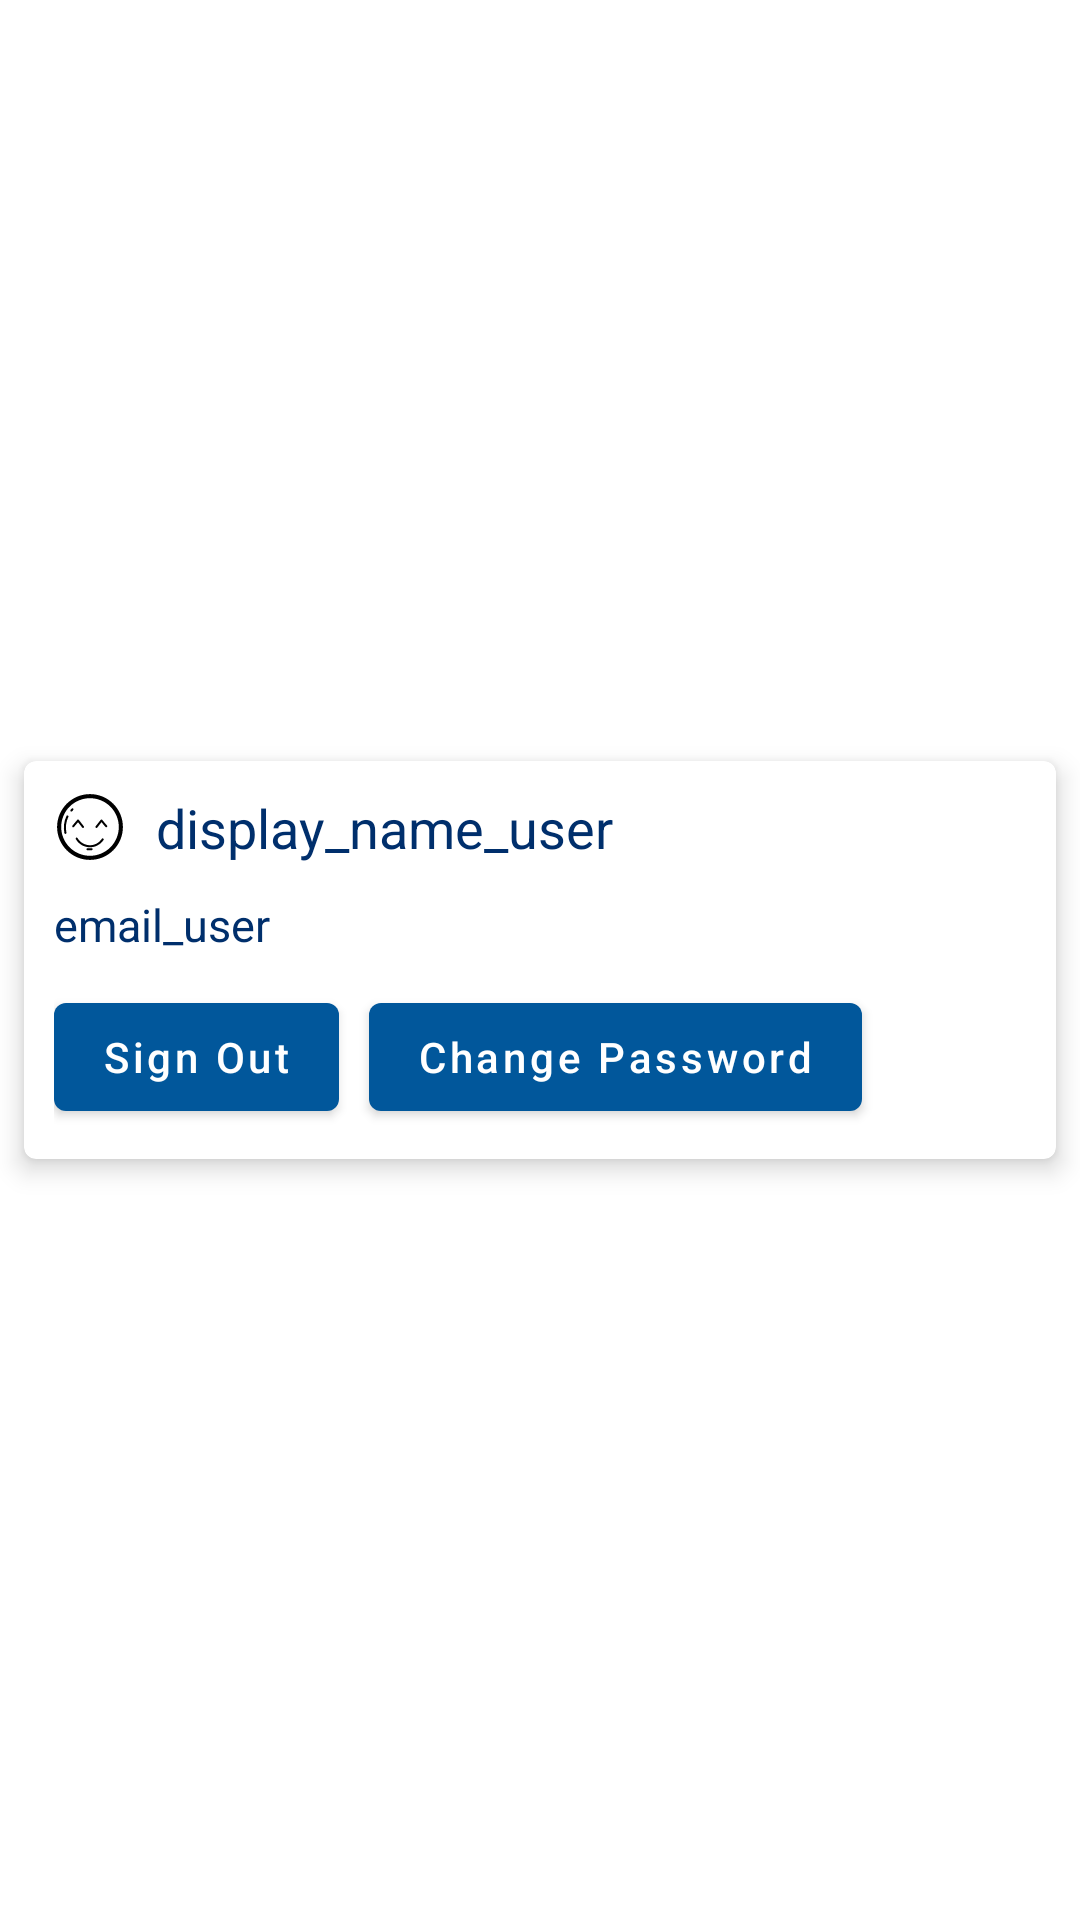

Here is an Android app screen rendered from its layout file. Give the layout XML and the strings, colors and styles it references.
<!-- AndroidManifest.xml: application theme MaterialTheme -->
<!-- res/layout/activity_main.xml -->
<?xml version="1.0" encoding="utf-8"?>
<RelativeLayout xmlns:android="http://schemas.android.com/apk/res/android"
    xmlns:app="http://schemas.android.com/apk/res-auto"
    xmlns:tools="http://schemas.android.com/tools"
    android:layout_width="match_parent"
    android:layout_height="match_parent"
    tools:context=".MainActivity">


    <com.google.android.material.card.MaterialCardView
        app:contentPadding="10sp"
        app:cardElevation="5sp"
        android:layout_centerInParent="true"
        android:layout_width="match_parent"
        android:layout_height="wrap_content"
        android:layout_marginLeft="@dimen/mtrl_card_spacing"
        android:layout_marginTop="@dimen/mtrl_card_spacing"
        android:layout_marginRight="@dimen/mtrl_card_spacing"
        android:minHeight="100dp">


        <LinearLayout
            android:layout_width="match_parent"
            android:layout_height="match_parent"
            android:orientation="vertical">

            <TextView
                android:drawableLeft="@drawable/ic_smile"
                android:drawablePadding="10sp"
                android:id="@+id/text_display_name"
                android:layout_width="wrap_content"
                android:layout_height="wrap_content"
                android:textSize="18sp"
                android:maxLines="1"
                android:textColor="@color/primaryDarkColor"
                android:text="display_name_user"/>

            <TextView
                android:layout_marginTop="10sp"
                android:drawableLeft="@drawable/ic_email"
                android:drawablePadding="10sp"
                android:id="@+id/text_email_user"
                android:layout_width="wrap_content"
                android:layout_height="wrap_content"
                android:textSize="15sp"
                android:textColor="@color/primaryDarkColor"
                android:text="email_user"/>

            <LinearLayout
                android:layout_width="match_parent"
                android:layout_height="wrap_content"
                android:layout_gravity="bottom"
                android:orientation="horizontal">

                <com.google.android.material.button.MaterialButton
                    android:layout_marginTop="10sp"
                    android:id="@+id/button_sign_out"
                    android:layout_centerInParent="true"
                    android:layout_width="wrap_content"
                    android:layout_height="wrap_content"
                    android:text="Sign Out"
                    android:textAllCaps="false"/>

                <com.google.android.material.button.MaterialButton
                    android:layout_marginTop="10sp"
                    android:layout_marginLeft="10sp"
                    android:id="@+id/button_change_pass"
                    android:layout_centerInParent="true"
                    android:layout_width="wrap_content"
                    android:layout_height="wrap_content"
                    android:text="Change Password"
                    android:textAllCaps="false"/>

            </LinearLayout>

        </LinearLayout>

    </com.google.android.material.card.MaterialCardView>

</RelativeLayout>
<!-- resources referenced by this layout -->
<resources>
  <color name="primaryDarkColor">#002f6c</color>
  <!-- drawable ic_smile: vector/xml drawable (drawable, 2418 chars, omitted) -->
  <style name="MaterialTheme" parent="Theme.MaterialComponents.DayNight.NoActionBar">
          
          <item name="colorPrimary">@color/primaryColor</item>
          <item name="colorPrimaryDark">@color/primaryDarkColor</item>
          <item name="colorAccent">@color/primaryLightColor</item>
      </style>
  <color name="primaryColor">#01579b</color>
  <color name="primaryLightColor">#4f83cc</color>
</resources>
